81-way image classification set "images" from GitHub (alu82/setsolver-card-classifier); label vocabulary: 1 red square solid, 1 red square empty, 1 red square dashed, 1 red oval solid, 1 red oval empty, 1 red oval dashed, 1 red wave solid, 1 red wave empty, 1 red wave dashed, 1 green square solid, 1 green square empty, 1 green square dashed, 1 green oval solid, 1 green oval empty, 1 green oval dashed, 1 green wave solid, 1 green wave empty, 1 green wave dashed, 1 purple square solid, 1 purple square empty, 1 purple square dashed, 1 purple oval solid, 1 purple oval empty, 1 purple oval dashed, 1 purple wave solid, 1 purple wave empty, 1 purple wave dashed, 2 red square solid, 2 red square empty, 2 red square dashed, 2 red oval solid, 2 red oval empty, 2 red oval dashed, 2 red wave solid, 2 red wave empty, 2 red wave dashed, 2 green square solid, 2 green square empty, 2 green square dashed, 2 green oval solid, 2 green oval empty, 2 green oval dashed, 2 green wave solid, 2 green wave empty, 2 green wave dashed, 2 purple square solid, 2 purple square empty, 2 purple square dashed, 2 purple oval solid, 2 purple oval empty, 2 purple oval dashed, 2 purple wave solid, 2 purple wave empty, 2 purple wave dashed, 3 red square solid, 3 red square empty, 3 red square dashed, 3 red oval solid, 3 red oval empty, 3 red oval dashed, 3 red wave solid, 3 red wave empty, 3 red wave dashed, 3 green square solid, 3 green square empty, 3 green square dashed, 3 green oval solid, 3 green oval empty, 3 green oval dashed, 3 green wave solid, 3 green wave empty, 3 green wave dashed, 3 purple square solid, 3 purple square empty, 3 purple square dashed, 3 purple oval solid, 3 purple oval empty, 3 purple oval dashed, 3 purple wave solid, 3 purple wave empty, 3 purple wave dashed.

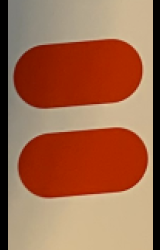
Label: 2 red oval solid

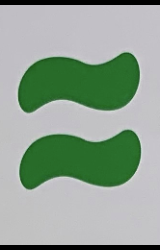
Label: 2 green wave solid

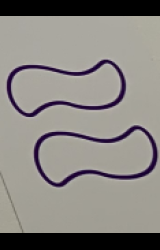
Label: 2 purple wave empty

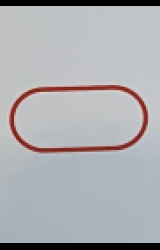
Label: 1 red oval empty

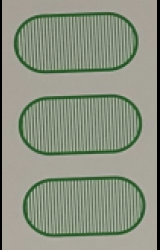
Label: 3 green oval dashed

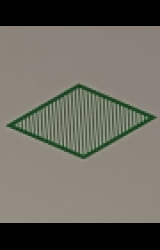
Label: 1 green square dashed
